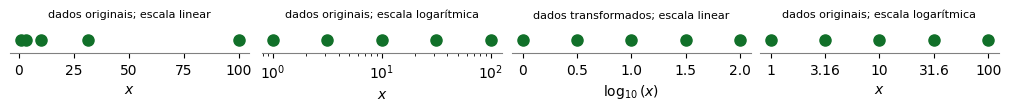

Python code for this plot:
import numpy as np
import matplotlib
import matplotlib.pyplot as plt

matplotlib.rc_file_defaults()

# dados
x = np.array([1,3.16,10,31.6,100])

# figuras
fig, ax = plt.subplots(1,4,figsize=(10,1),constrained_layout=True)

# plotagens
ax[0].plot(x,0*x,'o',ms=8,c='#117029')
ax[0].get_yaxis().set_visible(False)
ax[0].axis('equal')
ax[0].spines['bottom'].set_color('gray')
ax[0].spines['top'].set_visible(False)
ax[0].spines['left'].set_visible(False)
ax[0].spines['right'].set_visible(False)
ax[0].set_xlabel('$x$')
ax[0].set_title('dados originais; escala linear',fontsize=8)

ax[1].semilogx(x,0*x,'o',ms=8,c='#117029')
ax[1].get_yaxis().set_visible(False)
ax[1].axis('equal')
ax[1].spines['bottom'].set_color('gray')
ax[1].spines['top'].set_visible(False)
ax[1].spines['left'].set_visible(False)
ax[1].spines['right'].set_visible(False)
ax[1].set_xlabel('$x$')
ax[1].set_title('dados originais; escala logarítmica',fontsize=8)

ax[2].plot([1,2,3,4,5],0*x,'o',ms=8,c='#117029')
ax[2].get_yaxis().set_visible(False)
ax[2].axis('equal')
ax[2].set_xticks([1,2,3,4,5])
ax[2].set_xticklabels([0,0.5,1.0,1.5,2.0])
ax[2].spines['bottom'].set_color('gray')
ax[2].spines['top'].set_visible(False)
ax[2].spines['left'].set_visible(False)
ax[2].spines['right'].set_visible(False)
ax[2].set_xlabel('$\log_{10}(x)$')
ax[2].set_title('dados transformados; escala linear',fontsize=8)

ax[3].plot([1,2,3,4,5],0*x,'o',ms=8,c='#117029')
ax[3].get_yaxis().set_visible(False)
ax[3].axis('equal')
ax[3].set_xticks([1,2,3,4,5])
ax[3].set_xticklabels([1,3.16,10,31.6,100])
ax[3].spines['bottom'].set_color('gray')
ax[3].spines['top'].set_visible(False)
ax[3].spines['left'].set_visible(False)
ax[3].spines['right'].set_visible(False)
ax[3].set_xlabel('$x$')
ax[3].set_title('dados originais; escala logarítmica',fontsize=8);
